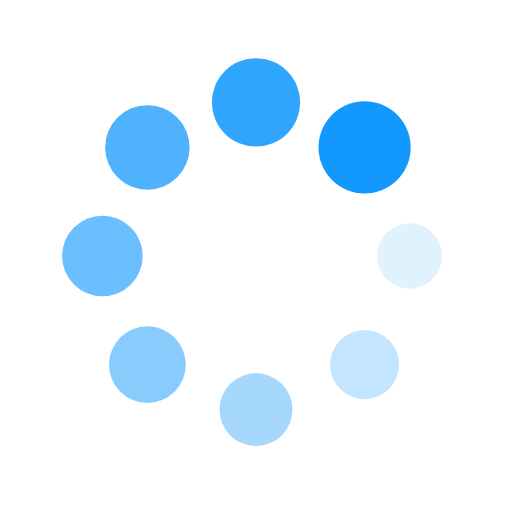
t = 0.00 s
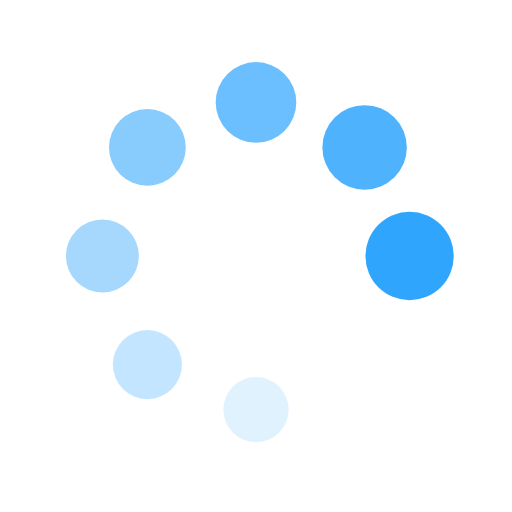
t = 0.22 s
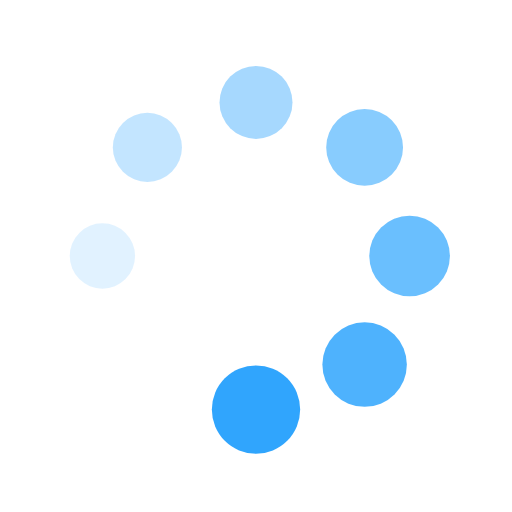
t = 0.44 s
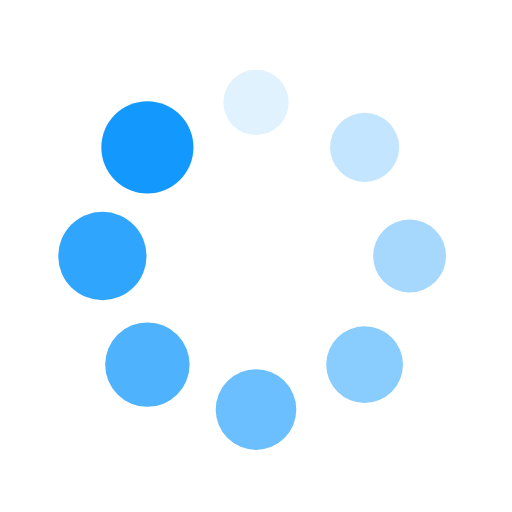
t = 0.66 s

The animated SVG that drew these frames (rendered in a browser with its animation timeline set to each time). Animation: 16 SMIL elements (animate=8,animateTransform=8); one cycle of 0.89 s, repeats indefinitely.

<?xml version="1.0" encoding="utf-8"?>
<svg xmlns="http://www.w3.org/2000/svg" xmlns:xlink="http://www.w3.org/1999/xlink" style="margin: auto; background: none; display: block; shape-rendering: auto;" width="180px" height="180px" viewBox="0 0 100 100" preserveAspectRatio="xMidYMid">
<g transform="translate(80,50)">
<g transform="rotate(0)">
<circle cx="0" cy="0" r="6" fill="#1399fd" fill-opacity="1" transform="scale(1.0342 1.0342)">
  <animateTransform attributeName="transform" type="scale" begin="-0.7743362831858406s" values="1.5 1.5;1 1" keyTimes="0;1" dur="0.8849557522123893s" repeatCount="indefinite"></animateTransform>
  <animate attributeName="fill-opacity" keyTimes="0;1" dur="0.8849557522123893s" repeatCount="indefinite" values="1;0" begin="-0.7743362831858406s"></animate>
</circle>
</g>
</g><g transform="translate(71.21320343559643,71.21320343559643)">
<g transform="rotate(45)">
<circle cx="0" cy="0" r="6" fill="#1399fd" fill-opacity="0.875" transform="scale(1.0967 1.0967)">
  <animateTransform attributeName="transform" type="scale" begin="-0.663716814159292s" values="1.5 1.5;1 1" keyTimes="0;1" dur="0.8849557522123893s" repeatCount="indefinite"></animateTransform>
  <animate attributeName="fill-opacity" keyTimes="0;1" dur="0.8849557522123893s" repeatCount="indefinite" values="1;0" begin="-0.663716814159292s"></animate>
</circle>
</g>
</g><g transform="translate(50,80)">
<g transform="rotate(90)">
<circle cx="0" cy="0" r="6" fill="#1399fd" fill-opacity="0.75" transform="scale(1.1592 1.1592)">
  <animateTransform attributeName="transform" type="scale" begin="-0.5530973451327433s" values="1.5 1.5;1 1" keyTimes="0;1" dur="0.8849557522123893s" repeatCount="indefinite"></animateTransform>
  <animate attributeName="fill-opacity" keyTimes="0;1" dur="0.8849557522123893s" repeatCount="indefinite" values="1;0" begin="-0.5530973451327433s"></animate>
</circle>
</g>
</g><g transform="translate(28.786796564403577,71.21320343559643)">
<g transform="rotate(135)">
<circle cx="0" cy="0" r="6" fill="#1399fd" fill-opacity="0.625" transform="scale(1.2217 1.2217)">
  <animateTransform attributeName="transform" type="scale" begin="-0.44247787610619466s" values="1.5 1.5;1 1" keyTimes="0;1" dur="0.8849557522123893s" repeatCount="indefinite"></animateTransform>
  <animate attributeName="fill-opacity" keyTimes="0;1" dur="0.8849557522123893s" repeatCount="indefinite" values="1;0" begin="-0.44247787610619466s"></animate>
</circle>
</g>
</g><g transform="translate(20,50.00000000000001)">
<g transform="rotate(180)">
<circle cx="0" cy="0" r="6" fill="#1399fd" fill-opacity="0.5" transform="scale(1.2842 1.2842)">
  <animateTransform attributeName="transform" type="scale" begin="-0.331858407079646s" values="1.5 1.5;1 1" keyTimes="0;1" dur="0.8849557522123893s" repeatCount="indefinite"></animateTransform>
  <animate attributeName="fill-opacity" keyTimes="0;1" dur="0.8849557522123893s" repeatCount="indefinite" values="1;0" begin="-0.331858407079646s"></animate>
</circle>
</g>
</g><g transform="translate(28.78679656440357,28.786796564403577)">
<g transform="rotate(225)">
<circle cx="0" cy="0" r="6" fill="#1399fd" fill-opacity="0.375" transform="scale(1.3467 1.3467)">
  <animateTransform attributeName="transform" type="scale" begin="-0.22123893805309733s" values="1.5 1.5;1 1" keyTimes="0;1" dur="0.8849557522123893s" repeatCount="indefinite"></animateTransform>
  <animate attributeName="fill-opacity" keyTimes="0;1" dur="0.8849557522123893s" repeatCount="indefinite" values="1;0" begin="-0.22123893805309733s"></animate>
</circle>
</g>
</g><g transform="translate(49.99999999999999,20)">
<g transform="rotate(270)">
<circle cx="0" cy="0" r="6" fill="#1399fd" fill-opacity="0.25" transform="scale(1.4092 1.4092)">
  <animateTransform attributeName="transform" type="scale" begin="-0.11061946902654866s" values="1.5 1.5;1 1" keyTimes="0;1" dur="0.8849557522123893s" repeatCount="indefinite"></animateTransform>
  <animate attributeName="fill-opacity" keyTimes="0;1" dur="0.8849557522123893s" repeatCount="indefinite" values="1;0" begin="-0.11061946902654866s"></animate>
</circle>
</g>
</g><g transform="translate(71.21320343559643,28.78679656440357)">
<g transform="rotate(315)">
<circle cx="0" cy="0" r="6" fill="#1399fd" fill-opacity="0.125" transform="scale(1.4717 1.4717)">
  <animateTransform attributeName="transform" type="scale" begin="0s" values="1.5 1.5;1 1" keyTimes="0;1" dur="0.8849557522123893s" repeatCount="indefinite"></animateTransform>
  <animate attributeName="fill-opacity" keyTimes="0;1" dur="0.8849557522123893s" repeatCount="indefinite" values="1;0" begin="0s"></animate>
</circle>
</g>
</g>
<!-- [ldio] generated by https://loading.io/ --></svg>
